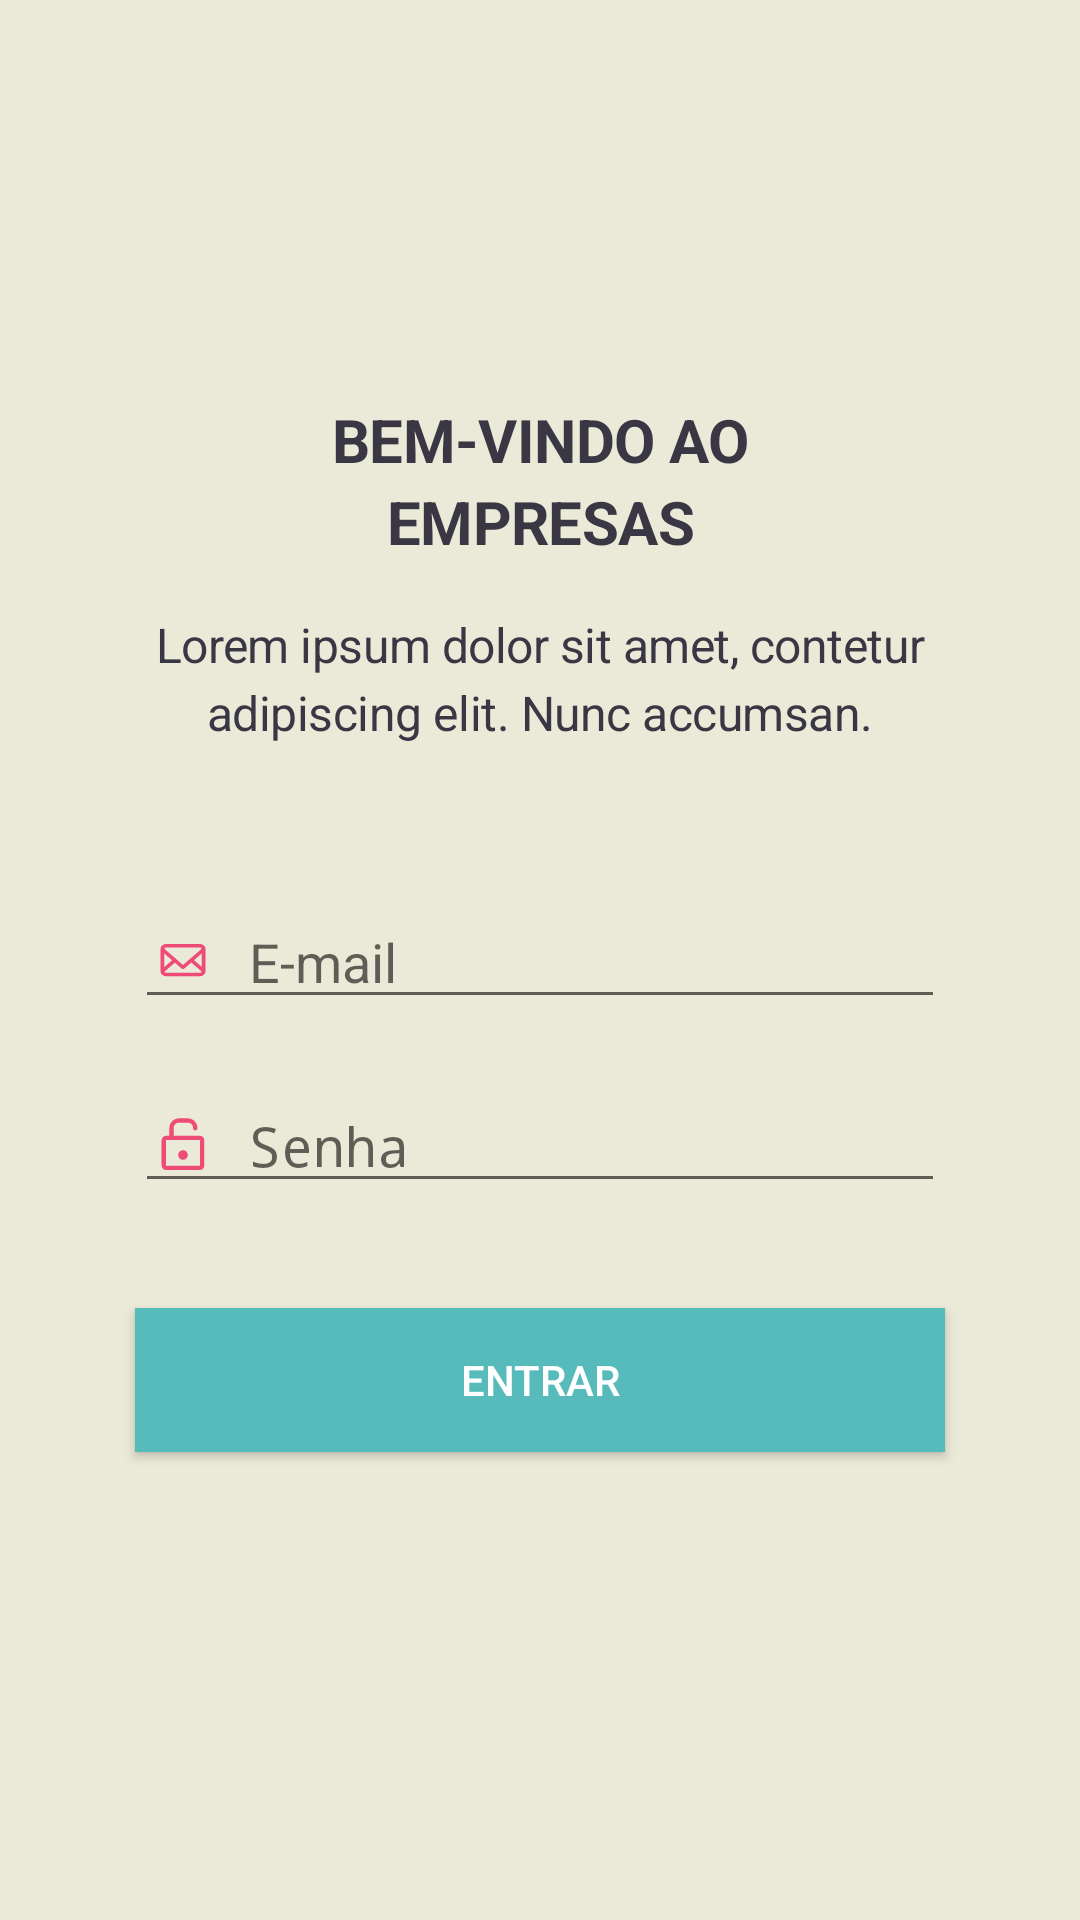

Here is an Android app screen rendered from its layout file. Give the layout XML and the strings, colors and styles it references.
<!-- AndroidManifest.xml: activity theme SemTitulo -->
<!-- res/layout/activity_main.xml -->
<?xml version="1.0" encoding="utf-8"?>
<android.support.constraint.ConstraintLayout xmlns:android="http://schemas.android.com/apk/res/android"
    xmlns:app="http://schemas.android.com/apk/res-auto"
    xmlns:tools="http://schemas.android.com/tools"
    android:layout_width="match_parent"
    android:layout_height="match_parent"
    android:background="@color/backgroudTela"
    tools:context="br.com.ioasys.lucascarvalho.empresas.Activity.MainActivity">

    <ImageView
        android:id="@+id/imgMainLogo"
        android:layout_width="184.5dp"
        android:layout_height="45dp"
        android:layout_marginTop="40dp"
        android:src="@drawable/logo_home"
        app:layout_constraintEnd_toEndOf="parent"
        app:layout_constraintHorizontal_bias="0.502"
        app:layout_constraintStart_toStartOf="parent"
        app:layout_constraintTop_toTopOf="parent" />

    <TextView
        android:id="@+id/txvMainBemVindo"
        android:layout_width="146.5dp"
        android:layout_height="wrap_content"
        android:layout_marginTop="48dp"
        android:fontFamily="sans-serif"
        android:gravity="center_horizontal"
        android:letterSpacing="-0.01"
        android:lineSpacingExtra="3.5sp"
        android:text="@string/bemvindo"
        android:textColor="@color/cinzaCarvao"
        android:textSize="20sp"
        android:textStyle="bold"
        app:layout_constraintEnd_toEndOf="parent"
        app:layout_constraintHorizontal_bias="0.5"
        app:layout_constraintStart_toStartOf="parent"
        app:layout_constraintTop_toBottomOf="@+id/imgMainLogo" />

    <TextView
        android:id="@+id/txvMainDescricao"
        android:layout_width="273dp"
        android:layout_height="wrap_content"
        android:layout_marginTop="16.5dp"
        android:fontFamily="sans-serif"
        android:gravity="center_horizontal"
        android:letterSpacing="-0.01"
        android:lineSpacingExtra="3.5sp"
        android:text="@string/descricaoapp"
        android:textColor="@color/cinzaCarvao"
        android:textSize="16sp"
        android:textStyle="normal"
        app:layout_constraintEnd_toEndOf="parent"
        app:layout_constraintHorizontal_bias="0.5"
        app:layout_constraintStart_toStartOf="parent"
        app:layout_constraintTop_toBottomOf="@+id/txvMainBemVindo" />

    <EditText
        android:id="@+id/edtMainEmail"
        android:layout_width="270dp"
        android:layout_height="wrap_content"
        android:layout_marginTop="50dp"
        android:drawableLeft="@drawable/ic_email"
        android:drawablePadding="10dp"
        android:ems="10"
        android:hint="@string/email"
        android:inputType="textEmailAddress"
        app:layout_constraintEnd_toEndOf="parent"
        app:layout_constraintHorizontal_bias="0.5"
        app:layout_constraintStart_toStartOf="parent"
        app:layout_constraintTop_toBottomOf="@+id/txvMainDescricao" />

    <EditText
        android:id="@+id/edtMainSenha"
        android:layout_width="270dp"
        android:layout_height="wrap_content"
        android:layout_marginTop="20dp"
        android:drawableLeft="@drawable/ic_cadeado"
        android:drawablePadding="10dp"
        android:ems="10"
        android:hint="@string/senha"
        android:inputType="textPassword"
        app:layout_constraintEnd_toEndOf="parent"
        app:layout_constraintHorizontal_bias="0.5"
        app:layout_constraintStart_toStartOf="parent"
        app:layout_constraintTop_toBottomOf="@+id/edtMainEmail" />

    <Button
        android:id="@+id/btnMainEntrar"
        android:layout_width="270dp"
        android:layout_height="wrap_content"
        android:layout_marginTop="35dp"
        android:background="@color/verdeAgua"
        android:text="@string/entrar"
        android:textColor="@color/brancoPuro"
        app:layout_constraintBottom_toBottomOf="parent"
        app:layout_constraintEnd_toEndOf="parent"
        app:layout_constraintStart_toStartOf="parent"
        app:layout_constraintTop_toBottomOf="@+id/edtMainSenha"
        app:layout_constraintVertical_bias="0.0" />

</android.support.constraint.ConstraintLayout>
<!-- resources referenced by this layout -->
<resources>
  <color name="backgroudTela">#ebe9d7</color>
  <color name="brancoPuro">#ffffff</color>
  <color name="cinzaCarvao">#383743</color>
  <color name="verdeAgua">#57bbbc</color>
  <!-- drawable ic_cadeado (drawable) -->
  <vector android:height="24dp" android:viewportHeight="40.0"
      android:viewportWidth="40.0" android:width="24dp" xmlns:android="http://schemas.android.com/apk/res/android">
      <path android:fillColor="#EE4C77" android:fillType="evenOdd" android:pathData="M29.37,14.85h-14.57v-4.38a2.89,2.89 0,0 1,2.89 -2.89h5.03a2.89,2.89 0,0 1,2.89 2.89v0.27c0,0.65 0.54,1.19 1.19,1.19 0.65,0 1.19,-0.54 1.19,-1.19v-0.27c0,-2.89 -2.38,-5.27 -5.26,-5.27L17.69,5.2c-2.89,0 -5.26,2.38 -5.26,5.27L12.43,14.89h-1.83a2.5,2.5 0,0 0,-2.48 2.48v14.04a2.5,2.5 0,0 0,2.48 2.48h18.78a2.5,2.5 0,0 0,2.48 -2.48L31.85,17.37c0,-1.39 -1.12,-2.52 -2.48,-2.52zM29.48,31.4c0,0.07 -0.07,0.1 -0.1,0.1L10.63,31.51c-0.07,0 -0.1,-0.07 -0.1,-0.1L10.52,17.37c0,-0.07 0.07,-0.1 0.1,-0.1h18.78c0.07,0 0.1,0.07 0.1,0.1v14.03h-0.04z"/>
      <path android:fillColor="#EE4C77" android:fillType="evenOdd" android:pathData="M22.68,25.54A2.68,2.68 0,1 1,20 22.86a2.68,2.68 0,0 1,2.68 2.68"/>
  </vector>
  <!-- drawable ic_email (drawable) -->
  <vector android:height="24dp" android:viewportHeight="40.0"
      android:viewportWidth="40.0" android:width="24dp" xmlns:android="http://schemas.android.com/apk/res/android">
      <path android:fillColor="#EE4C77" android:fillType="evenOdd"
          android:pathData="M10.73,11C9.23,11 8,12.06 8,13.36L8,25.64C8,26.94 9.23,28 10.73,28h18.55c1.5,0 2.73,-1.06 2.73,-2.36L32,13.36c0,-1.3 -1.23,-2.36 -2.73,-2.36L10.73,11zM10.73,11.94h18.55c0.92,0 1.64,0.62 1.64,1.42v0.04L20,22.85 9.09,13.4v-0.04c0,-0.79 0.72,-1.42 1.64,-1.42zM9.09,14.74l5.62,4.86 -5.62,4.87v-9.73zM30.91,14.74v9.56l-5.53,-4.78 5.52,-4.78zM24.61,20.19l6.3,5.45c0,0.79 -0.72,1.42 -1.64,1.42L10.73,27.06c-0.86,0 -1.54,-0.54 -1.63,-1.26l6.38,-5.52 4.13,3.58a0.61,0.61 0,0 0,0.77 0l4.23,-3.66v0z"
          android:strokeColor="#EE4C77" android:strokeWidth="1"/>
  </vector>
  <string name="bemvindo">BEM-VINDO AO EMPRESAS</string>
  <string name="descricaoapp">Lorem ipsum dolor sit amet, contetur adipiscing elit. Nunc accumsan.</string>
  <string name="email">E-mail</string>
  <string name="entrar">ENTRAR</string>
  <string name="senha">Senha</string>
  <style name="SemTitulo" parent="Theme.AppCompat.Light.NoActionBar">
          <item name="colorPrimary">@color/colorPrimary</item>
          <item name="colorPrimaryDark">@color/colorPrimaryDark</item>
          <item name="colorAccent">@color/colorAccent</item>
      </style>
  <color name="colorPrimary">#ee4c77</color>ee4c77
  <color name="colorPrimaryDark">#ba3b5d</color>
  <color name="colorAccent">#FF4081</color>
</resources>
